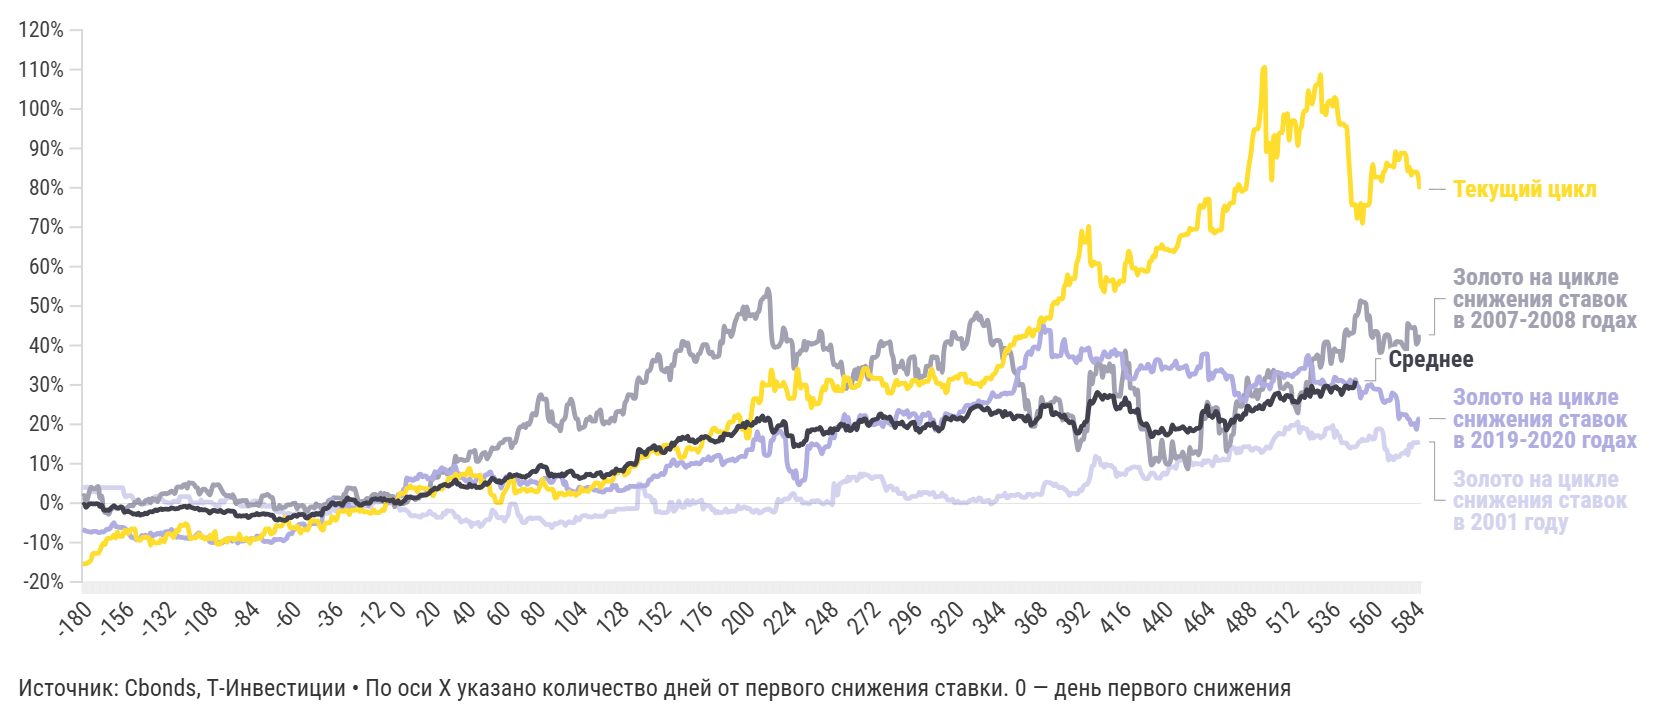

Data behind this chart, as committed beside it:
label, Золото на цикле снижения ставок в 2001 г…, Золото на цикле снижения ставок в 2007-2…, Золото на цикле снижения ставок в 2019-2…, Текущий цикл, Среднее
-180, 3,65%, 1,69%, -6,84%, -15,39%, -0,50%
-179, 4,06%, 1,94%, -6,87%, -15,39%, -0,29%
-178, 3,93%, -0,07%, -7,09%, -15,39%, -1,07%
-177, 4,13%, 1,33%, -7,19%, -15,14%, -0,58%
-176, 3,58%, 3,09%, -7,27%, -14,87%, -0,20%
-175, 3,02%, 4,07%, -7,40%, -14,24%, -0,10%
-174, 2,92%, 3,67%, -7,14%, -12,74%, -0,18%
-173, 2,93%, 3,62%, -7,14%, -12,75%, -0,20%
-172, 2,77%, 3,97%, -7,15%, -12,75%, -0,13%
-171, 2,77%, 4,24%, -7,49%, -12,75%, -0,16%
-170, 3,51%, 1,30%, -7,45%, -12,02%, -0,88%
-169, 3,93%, 1,75%, -7,21%, -10,89%, -0,51%
-168, 3,93%, -1,59%, -7,33%, -10,14%, -1,66%
-167, 3,93%, -2,42%, -7,01%, -10,48%, -1,84%
-166, 3,93%, -2,36%, -6,62%, -8,97%, -1,68%
-165, 3,93%, -2,84%, -6,62%, -8,95%, -1,84%
-164, 3,93%, -1,85%, -6,30%, -8,95%, -1,41%
-163, 3,93%, -1,38%, -5,48%, -8,61%, -0,98%
-162, 3,93%, -0,85%, -4,96%, -8,09%, -0,63%
-161, 3,93%, -1,08%, -5,95%, -8,82%, -1,04%
-160, 3,93%, -1,47%, -5,95%, -7,30%, -1,17%
-159, 3,93%, -1,32%, -6,14%, -8,40%, -1,18%
-158, 3,93%, -0,82%, -6,17%, -8,40%, -1,02%
-157, 3,93%, -1,32%, -6,16%, -8,40%, -1,19%
-156, 2,07%, -2,46%, -6,27%, -6,88%, -2,22%
-155, 1,58%, -1,46%, -6,65%, -6,89%, -2,18%
-154, 1,89%, -0,99%, -7,06%, -7,73%, -2,05%
-153, 1,89%, -0,59%, -8,01%, -7,05%, -2,23%
-152, 1,89%, -0,59%, -8,63%, -6,53%, -2,44%
-151, 1,12%, -0,65%, -8,76%, -6,53%, -2,76%
-150, 0,58%, 0,24%, -8,91%, -6,53%, -2,70%
-149, 0,55%, 0,10%, -9,28%, -9,06%, -2,88%
-148, 0,55%, 0,92%, -9,07%, -9,27%, -2,53%
-147, 0,24%, -0,12%, -9,20%, -9,50%, -3,03%
-146, -0,16%, -0,23%, -8,19%, -8,86%, -2,86%
-145, -0,09%, -0,16%, -8,23%, -8,64%, -2,83%
-144, -0,09%, 0,65%, -8,13%, -8,64%, -2,53%
-143, -0,09%, 0,71%, -8,65%, -8,64%, -2,68%
-142, 0,46%, 1,00%, -8,35%, -8,75%, -2,30%
-141, 1,10%, 0,05%, -7,57%, -10,67%, -2,14%
-140, 0,62%, 1,22%, -8,47%, -9,37%, -2,21%
-139, 1,43%, 0,76%, -8,00%, -9,99%, -1,94%
-138, 1,74%, 1,08%, -7,97%, -10,07%, -1,72%
-137, 1,74%, 0,35%, -7,67%, -10,07%, -1,86%
-136, 1,74%, 1,30%, -7,85%, -10,07%, -1,60%
-135, 1,03%, 2,24%, -7,56%, -9,20%, -1,43%
-134, 0,79%, 2,36%, -8,06%, -9,58%, -1,64%
-133, 0,35%, 2,47%, -7,38%, -9,79%, -1,52%
-132, 0,26%, 2,38%, -7,20%, -8,32%, -1,52%
-131, 0,06%, 2,49%, -7,19%, -7,77%, -1,55%
-130, 0,06%, 2,73%, -7,20%, -7,77%, -1,47%
-129, 0,06%, 3,04%, -6,63%, -7,77%, -1,18%
-128, 0,44%, 2,85%, -7,10%, -8,71%, -1,27%
-127, 0,45%, 2,42%, -7,29%, -7,87%, -1,47%
-126, 0,57%, 3,93%, -8,68%, -6,77%, -1,39%
-125, 0,31%, 4,11%, -8,42%, -7,14%, -1,34%
-124, 1,66%, 4,11%, -8,69%, -5,65%, -0,98%
-123, 1,67%, 4,00%, -8,69%, -5,65%, -1,01%
-122, 1,67%, 4,66%, -8,76%, -5,65%, -0,81%
-121, 1,67%, 4,76%, -8,83%, -5,19%, -0,80%
... 708 more rows
